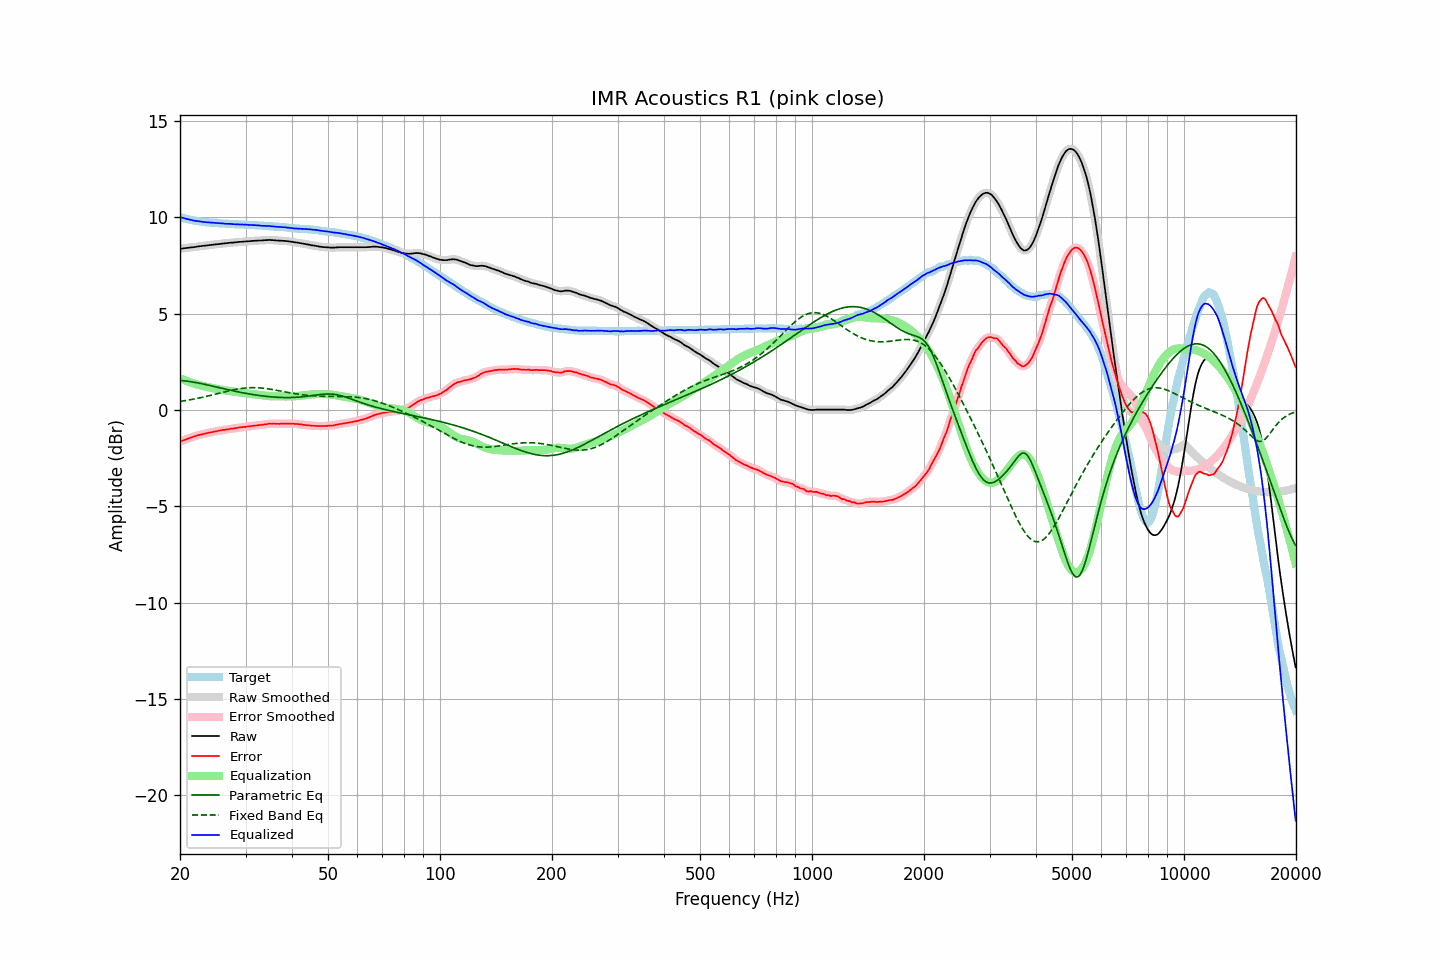

The data file committed next to this chart (first rows):
frequency, raw, error, smoothed, error_smoothed, equalization, parametric_eq, fixed_band_eq, equalized_raw, equalized_smoothed, target
20.00, 8.37, -1.65, 8.37, -1.64, 1.64, 1.54, 0.44, 10.01, 10.01, 10.02
20.20, 8.38, -1.61, 8.38, -1.61, 1.61, 1.53, 0.46, 9.99, 9.99, 9.99
20.40, 8.39, -1.58, 8.39, -1.58, 1.58, 1.52, 0.47, 9.97, 9.97, 9.97
20.61, 8.40, -1.55, 8.40, -1.54, 1.54, 1.51, 0.48, 9.94, 9.94, 9.95
20.81, 8.41, -1.51, 8.41, -1.51, 1.51, 1.50, 0.50, 9.92, 9.92, 9.92
21.02, 8.42, -1.48, 8.42, -1.48, 1.48, 1.49, 0.51, 9.90, 9.90, 9.90
21.23, 8.43, -1.45, 8.43, -1.45, 1.45, 1.48, 0.53, 9.88, 9.88, 9.88
21.44, 8.44, -1.42, 8.44, -1.42, 1.42, 1.47, 0.54, 9.86, 9.86, 9.86
21.66, 8.45, -1.39, 8.45, -1.40, 1.40, 1.45, 0.56, 9.85, 9.84, 9.84
21.87, 8.46, -1.37, 8.46, -1.37, 1.37, 1.44, 0.57, 9.83, 9.83, 9.83
22.09, 8.47, -1.34, 8.47, -1.34, 1.34, 1.42, 0.59, 9.81, 9.82, 9.81
22.31, 8.49, -1.31, 8.49, -1.32, 1.32, 1.41, 0.61, 9.81, 9.80, 9.80
22.54, 8.50, -1.29, 8.50, -1.29, 1.29, 1.39, 0.63, 9.79, 9.79, 9.79
22.76, 8.51, -1.27, 8.51, -1.27, 1.27, 1.38, 0.64, 9.78, 9.78, 9.78
22.99, 8.52, -1.25, 8.52, -1.25, 1.25, 1.36, 0.66, 9.77, 9.77, 9.77
23.22, 8.53, -1.23, 8.53, -1.23, 1.23, 1.34, 0.68, 9.76, 9.76, 9.76
23.45, 8.54, -1.21, 8.54, -1.21, 1.21, 1.32, 0.70, 9.75, 9.75, 9.75
23.69, 8.55, -1.19, 8.55, -1.19, 1.19, 1.30, 0.72, 9.74, 9.74, 9.74
23.92, 8.56, -1.18, 8.56, -1.18, 1.18, 1.29, 0.74, 9.74, 9.74, 9.74
24.16, 8.57, -1.16, 8.57, -1.16, 1.16, 1.27, 0.76, 9.73, 9.73, 9.73
24.40, 8.58, -1.15, 8.58, -1.14, 1.14, 1.25, 0.78, 9.72, 9.72, 9.73
24.65, 8.59, -1.13, 8.59, -1.13, 1.13, 1.23, 0.80, 9.72, 9.72, 9.72
24.89, 8.60, -1.11, 8.60, -1.11, 1.11, 1.21, 0.82, 9.71, 9.71, 9.72
25.14, 8.61, -1.09, 8.61, -1.09, 1.09, 1.19, 0.84, 9.70, 9.70, 9.70
25.39, 8.62, -1.07, 8.62, -1.08, 1.08, 1.17, 0.86, 9.70, 9.70, 9.69
25.65, 8.63, -1.06, 8.63, -1.06, 1.06, 1.15, 0.89, 9.69, 9.69, 9.69
25.91, 8.64, -1.04, 8.64, -1.05, 1.05, 1.13, 0.91, 9.69, 9.69, 9.68
26.16, 8.65, -1.03, 8.65, -1.03, 1.03, 1.11, 0.93, 9.68, 9.68, 9.68
26.43, 8.65, -1.03, 8.65, -1.02, 1.02, 1.09, 0.95, 9.67, 9.67, 9.68
26.69, 8.66, -1.01, 8.66, -1.01, 1.01, 1.07, 0.97, 9.67, 9.67, 9.67
26.96, 8.67, -1.00, 8.67, -1.00, 1.00, 1.05, 0.99, 9.67, 9.67, 9.67
27.23, 8.68, -0.98, 8.68, -0.98, 0.98, 1.03, 1.01, 9.66, 9.66, 9.66
27.50, 8.69, -0.97, 8.69, -0.97, 0.97, 1.02, 1.03, 9.66, 9.66, 9.66
27.77, 8.69, -0.96, 8.69, -0.96, 0.96, 1.00, 1.04, 9.65, 9.65, 9.65
28.05, 8.70, -0.94, 8.70, -0.95, 0.94, 0.98, 1.06, 9.64, 9.64, 9.64
28.33, 8.71, -0.93, 8.71, -0.93, 0.93, 0.96, 1.08, 9.64, 9.64, 9.64
28.62, 8.72, -0.92, 8.72, -0.92, 0.92, 0.95, 1.09, 9.64, 9.64, 9.64
28.90, 8.73, -0.90, 8.73, -0.91, 0.91, 0.93, 1.10, 9.64, 9.64, 9.63
29.19, 8.73, -0.90, 8.73, -0.89, 0.90, 0.91, 1.12, 9.63, 9.63, 9.63
29.48, 8.74, -0.89, 8.74, -0.89, 0.89, 0.90, 1.13, 9.63, 9.63, 9.63
29.78, 8.75, -0.88, 8.75, -0.88, 0.88, 0.88, 1.14, 9.63, 9.62, 9.63
30.08, 8.75, -0.87, 8.75, -0.87, 0.87, 0.86, 1.15, 9.62, 9.62, 9.62
30.38, 8.76, -0.85, 8.76, -0.86, 0.86, 0.85, 1.15, 9.62, 9.61, 9.61
30.68, 8.76, -0.85, 8.76, -0.85, 0.85, 0.83, 1.16, 9.61, 9.61, 9.61
30.99, 8.77, -0.84, 8.77, -0.84, 0.84, 0.82, 1.16, 9.61, 9.61, 9.61
31.30, 8.78, -0.83, 8.78, -0.83, 0.83, 0.81, 1.16, 9.61, 9.60, 9.61
31.61, 8.78, -0.81, 8.78, -0.82, 0.82, 0.79, 1.16, 9.60, 9.60, 9.59
31.93, 8.79, -0.80, 8.79, -0.80, 0.81, 0.78, 1.16, 9.60, 9.59, 9.59
32.24, 8.79, -0.80, 8.79, -0.79, 0.80, 0.77, 1.16, 9.59, 9.59, 9.59
32.57, 8.80, -0.78, 8.80, -0.79, 0.78, 0.76, 1.15, 9.58, 9.58, 9.58
32.89, 8.80, -0.78, 8.80, -0.78, 0.77, 0.75, 1.15, 9.57, 9.57, 9.58
33.22, 8.80, -0.77, 8.80, -0.76, 0.76, 0.73, 1.14, 9.56, 9.57, 9.57
33.55, 8.81, -0.75, 8.81, -0.76, 0.75, 0.72, 1.13, 9.56, 9.56, 9.56
33.89, 8.82, -0.74, 8.82, -0.74, 0.74, 0.71, 1.12, 9.56, 9.56, 9.56
34.23, 8.82, -0.74, 8.82, -0.73, 0.73, 0.71, 1.11, 9.55, 9.56, 9.56
34.57, 8.83, -0.71, 8.83, -0.72, 0.72, 0.70, 1.10, 9.55, 9.55, 9.54
34.92, 8.83, -0.71, 8.83, -0.71, 0.72, 0.69, 1.08, 9.55, 9.54, 9.54
35.27, 8.82, -0.72, 8.82, -0.71, 0.71, 0.68, 1.07, 9.53, 9.54, 9.54
35.62, 8.82, -0.70, 8.82, -0.71, 0.71, 0.68, 1.06, 9.53, 9.53, 9.52
35.97, 8.81, -0.71, 8.81, -0.71, 0.71, 0.67, 1.04, 9.52, 9.52, 9.52
... 635 more rows
